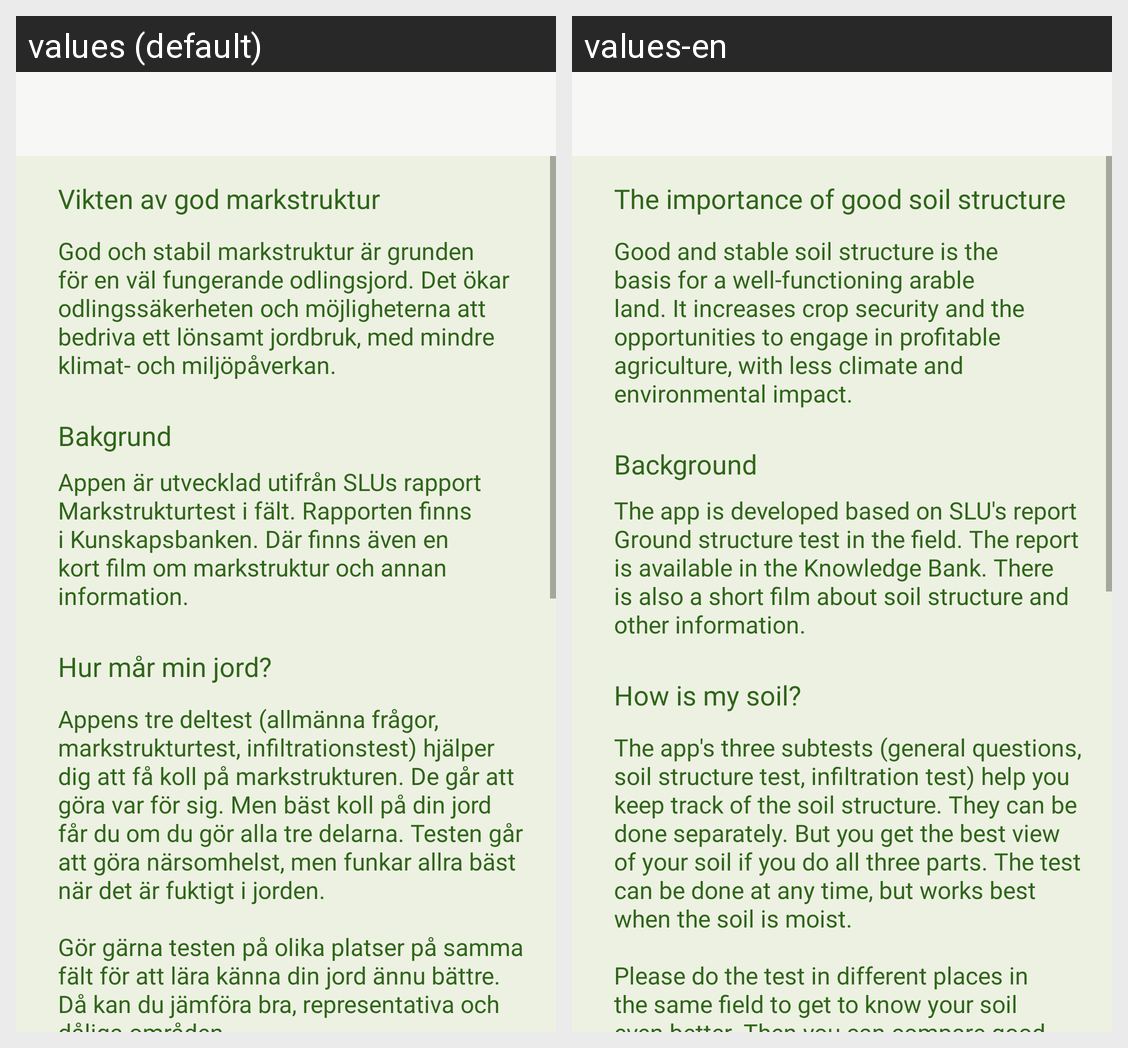

The same Android screen rendered under two of its app's locales, left to right. List the strings drawn on it with the default value and each locale's translation.
Android screen res/layout/fragment_about_app.xml rendered under 2 locales, left to right: values (default), values-en. Device: Nexus 5 (rendered at 1080×1920; each locale shown at half size, 540×960, under a caption strip naming it); theme AppTheme.
Strings drawn on this screen, with the default value and each locale's value (text and hints the layout hard-codes, and strings that could not be matched under every locale, appear in the picture but are not listed):

about_app_section1_title
  values: Vikten av god markstruktur
  values-en: The importance of good soil structure

about_app_section1_description
  values: God och stabil markstruktur är grunden för en väl fungerande odlingsjord. Det ökar odlingssäkerheten och möjligheterna att bedriva ett lönsamt jordbruk, med mindre klimat- och miljöpåverkan.
  values-en: Good and stable soil structure is the basis for a well-functioning arable land. It increases crop security and the opportunities to engage in profitable agriculture, with less climate and environmental impact.

about_app_section2_title
  values: Bakgrund
  values-en: Background

about_app_section2_description
  values: Appen är utvecklad utifrån SLUs rapport Markstrukturtest i fält. Rapporten finns i Kunskapsbanken. Där finns även en kort film om markstruktur och annan information.
  values-en: The app is developed based on SLU's report Ground structure test in the field. The report is available in the Knowledge Bank. There is also a short film about soil structure and other information.

about_app_section3_title
  values: Hur mår min jord?
  values-en: How is my soil?

about_app_section3_description
  values: Appens tre deltest (allmänna frågor, markstrukturtest, infiltrationstest) hjälper dig att få koll på markstrukturen. De går att göra var för sig. Men bäst koll på din jord får du om du gör alla tre delarna. Testen går att göra närsomhelst, men funkar allra bäst när det är fuktigt i jorden. 
      
      Gör gärna testen på olika platser på samma fält för att lära känna din jord ännu bättre. Då kan du jämföra …[clipped]
  values-en: The app's three subtests (general questions, soil structure test, infiltration test) help you keep track of the soil structure. They can be done separately. But you get the best view of your soil if you do all three parts. The test can be done at any time, but works best when the soil is moist. 
      
      Please do the test in different places in the same field to get to know your soil even better. Then …[clipped]
